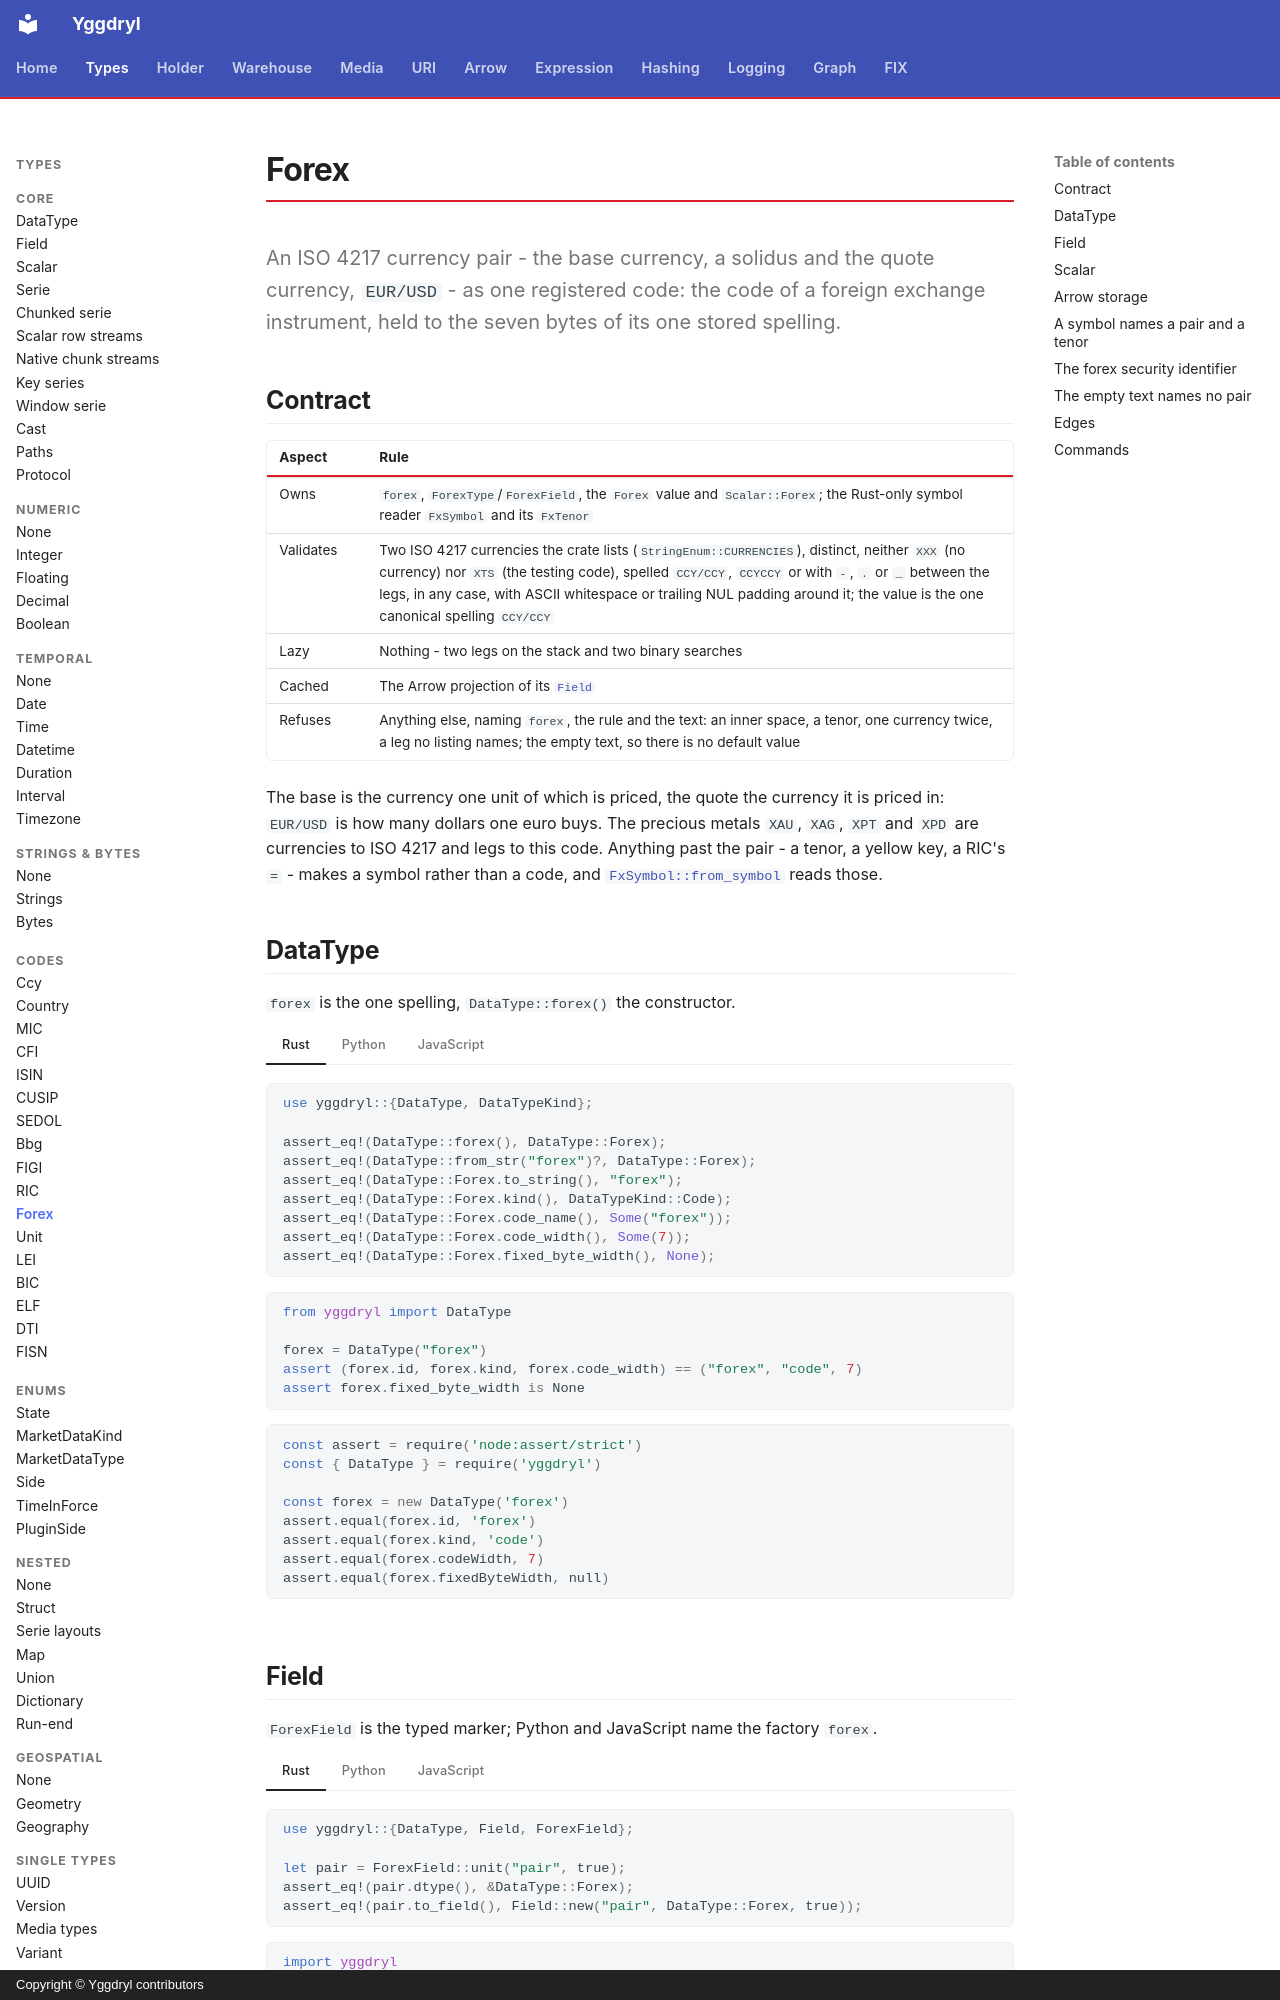

repository: Platob/yggdryl · page: types/codes/forex/index.html · generator: mkdocs · copyright: Copyright © Yggdryl contributors

# Forex

An ISO 4217 currency pair - the base currency, a solidus and the quote currency, `EUR/USD` - as one registered code: the code of a foreign exchange instrument, held to the seven bytes of its one stored spelling.

## Contract

| Aspect | Rule |
| --- | --- |
| Owns | `forex`, `ForexType`/`ForexField`, the `Forex` value and `Scalar::Forex`; the Rust-only symbol reader `FxSymbol` and its `FxTenor` |
| Validates | Two ISO 4217 currencies the crate lists (`StringEnum::CURRENCIES`), distinct, neither `XXX` (no currency) nor `XTS` (the testing code), spelled `CCY/CCY`, `CCYCCY` or with `-`, `.` or `_` between the legs, in any case, with ASCII whitespace or trailing NUL padding around it; the value is the one canonical spelling `CCY/CCY` |
| Lazy | Nothing - two legs on the stack and two binary searches |
| Cached | The Arrow projection of its [`Field`](../field.md) |
| Refuses | Anything else, naming `forex`, the rule and the text: an inner space, a tenor, one currency twice, a leg no listing names; the empty text, so there is no default value |

The base is the currency one unit of which is priced, the quote the currency it is priced in: `EUR/USD` is how many dollars one euro buys. The precious metals `XAU`, `XAG`, `XPT` and `XPD` are currencies to ISO 4217 and legs to this code. Anything past the pair - a tenor, a yellow key, a RIC's `=` - makes a symbol rather than a code, and [`FxSymbol::from_symbol`](#a-symbol-names-a-pair-and-a-tenor) reads those.

## DataType

`forex` is the one spelling, `DataType::forex()` the constructor.

=== "Rust"

    ```rust
    use yggdryl::{DataType, DataTypeKind};

    assert_eq!(DataType::forex(), DataType::Forex);
    assert_eq!(DataType::from_str("forex")?, DataType::Forex);
    assert_eq!(DataType::Forex.to_string(), "forex");
    assert_eq!(DataType::Forex.kind(), DataTypeKind::Code);
    assert_eq!(DataType::Forex.code_name(), Some("forex"));
    assert_eq!(DataType::Forex.code_width(), Some(7));
    assert_eq!(DataType::Forex.fixed_byte_width(), None);
    ```

=== "Python"

    ```python
    from yggdryl import DataType

    forex = DataType("forex")
    assert (forex.id, forex.kind, forex.code_width) == ("forex", "code", 7)
    assert forex.fixed_byte_width is None
    ```

=== "JavaScript"

    ```javascript
    const assert = require('node:assert/strict')
    const { DataType } = require('yggdryl')

    const forex = new DataType('forex')
    assert.equal(forex.id, 'forex')
    assert.equal(forex.kind, 'code')
    assert.equal(forex.codeWidth, 7)
    assert.equal(forex.fixedByteWidth, null)
    ```

## Field

`ForexField` is the typed marker; Python and JavaScript name the factory `forex`.

=== "Rust"

    ```rust
    use yggdryl::{DataType, Field, ForexField};

    let pair = ForexField::unit("pair", true);
    assert_eq!(pair.dtype(), &DataType::Forex);
    assert_eq!(pair.to_field(), Field::new("pair", DataType::Forex, true));
    ```

=== "Python"

    ```python
    import yggdryl
    from yggdryl import DataType, Field

    pair = yggdryl.forex("pair")
    assert isinstance(pair, Field)
    assert pair.dtype == DataType("forex")
    ```

=== "JavaScript"

    ```javascript
    const assert = require('node:assert/strict')
    const { fields } = require('yggdryl')

    const pair = fields.forex('pair')
    assert.equal(pair.dtype.toString(), 'forex')
    ```
